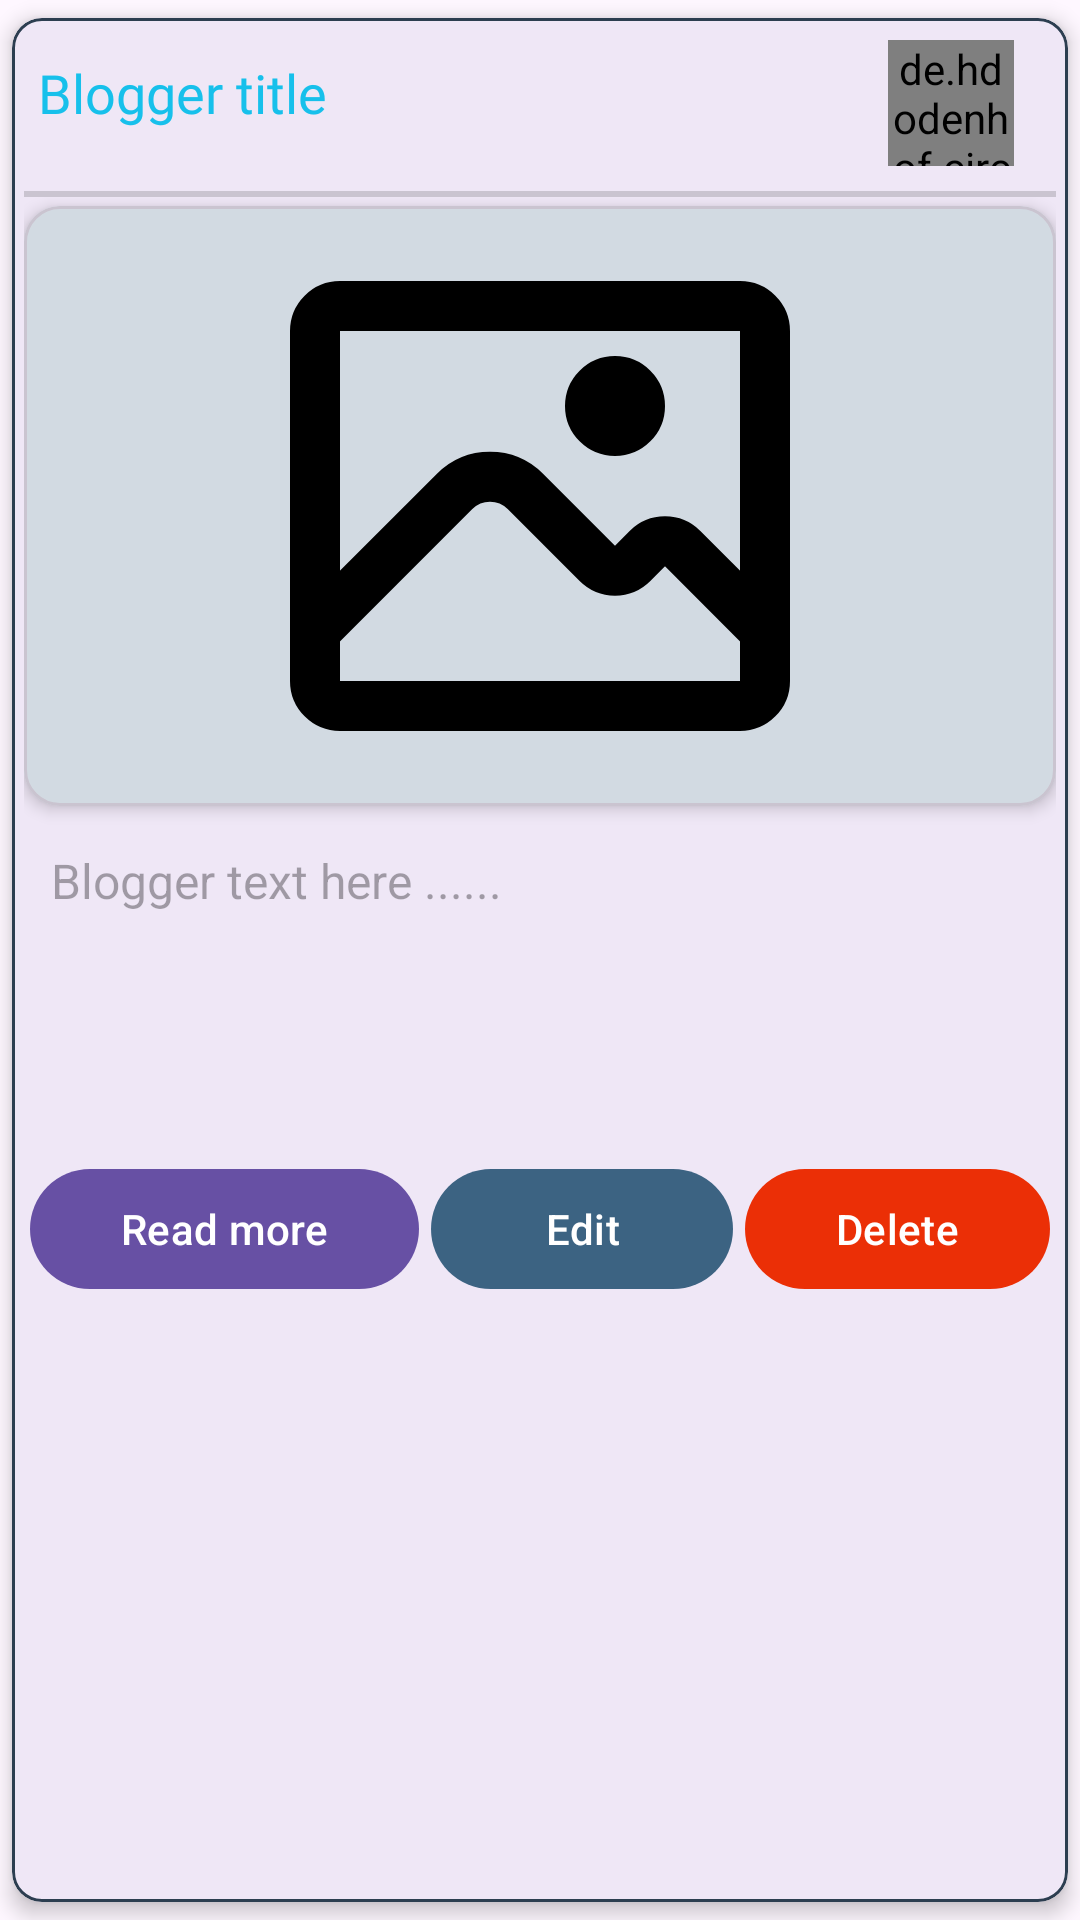

Layout XML and referenced resources for this Android screen:
<!-- AndroidManifest.xml: application theme Theme.BlogApp -->
<!-- res/layout/blog_layout_with_edit.xml -->
<?xml version="1.0" encoding="utf-8"?>
<com.google.android.material.card.MaterialCardView xmlns:android="http://schemas.android.com/apk/res/android"
    xmlns:tools="http://schemas.android.com/tools"
    android:layout_width="match_parent"
    android:layout_height="wrap_content"
    app:cardCornerRadius="10dp"
    android:padding="10dp"
    app:strokeColor="@color/border_color"
    app:strokeWidth="1dp"
    app:cardPreventCornerOverlap="false"
    app:cardUseCompatPadding="true"
    app:cardElevation="4dp"
    xmlns:app="http://schemas.android.com/apk/res-auto">
    <androidx.constraintlayout.widget.ConstraintLayout
        android:id="@+id/constraint"
        android:layout_width="match_parent"
        android:layout_height="match_parent"
        android:padding="4dp">

        <androidx.appcompat.widget.AppCompatTextView
            android:id="@+id/title"
            android:layout_width="wrap_content"
            android:layout_height="wrap_content"
            android:fontFamily="@font/montserrat_semibold"
            android:maxLines="2"
            android:text="@string/bloggerTitle"
            android:textAllCaps="false"
            android:textColor="@color/blue"
            android:textSize="18sp"
            app:layout_constraintBottom_toTopOf="@+id/divider"
            app:layout_constraintEnd_toStartOf="@+id/linear"
            app:layout_constraintHorizontal_bias="0.025"
            app:layout_constraintStart_toStartOf="@id/constraint"
            app:layout_constraintTop_toTopOf="parent"
            app:layout_constraintVertical_bias="0.3" />

        <androidx.appcompat.widget.LinearLayoutCompat
            android:id="@+id/linear"
            android:layout_width="wrap_content"
            android:layout_height="wrap_content"
            android:gravity="center_vertical"
            app:layout_constraintEnd_toEndOf="@id/constraint"
            app:layout_constraintTop_toTopOf="@id/constraint"
            app:layout_constraintBottom_toTopOf="@+id/divider"
            android:weightSum="2"
            android:orientation="horizontal">
            <de.hdodenhof.circleimageview.CircleImageView
                android:id="@+id/bloggerImg"
                android:layout_width="42dp"
                android:layout_height="42dp"
                android:scaleType="centerCrop"
                android:src="@drawable/user"
                app:civ_border_overlay="true"
                app:civ_border_width="2dp"
                app:civ_border_color="@color/border_color"
                android:layout_gravity="center_vertical"
                android:layout_weight="1"
                />
            <androidx.appcompat.widget.LinearLayoutCompat
                android:layout_width="wrap_content"
                android:layout_height="wrap_content"
                android:orientation="vertical"
                android:padding="5dp"
                android:weightSum="2">
                <com.google.android.material.textview.MaterialTextView
                    android:id="@+id/bloggerName"
                    android:layout_width="wrap_content"
                    android:layout_height="wrap_content"
                    android:padding="2dp"
                    android:textSize="14sp"
                    android:textStyle="bold"
                    android:textAlignment="textStart" />
                <com.google.android.material.textview.MaterialTextView
                    android:id="@+id/bloggingDate"
                    android:layout_width="wrap_content"
                    android:layout_height="wrap_content"
                    android:padding="1dp"
                    android:textSize="10sp"
                    android:textAlignment="textStart"
                    android:layout_weight="1"
                    android:clickable="false"
                    />

            </androidx.appcompat.widget.LinearLayoutCompat>


        </androidx.appcompat.widget.LinearLayoutCompat>

        <com.google.android.material.divider.MaterialDivider
            android:id="@+id/divider"
            android:layout_width="match_parent"
            android:layout_height="2dp"
            android:elevation="4dp"
            android:layout_marginTop="5dp"
            android:layout_marginBottom="3dp"
            app:layout_constraintTop_toBottomOf="@id/linear"
            app:layout_constraintEnd_toEndOf="@id/constraint"
            />

        <com.google.android.material.card.MaterialCardView
            android:id="@+id/cardView"
            android:layout_width="match_parent"
            android:layout_height="wrap_content"
            app:cardCornerRadius="12dp"
            app:cardElevation="3dp"
            app:cardUseCompatPadding="false"
            app:cardBackgroundColor="#d2dae2"
            app:cardPreventCornerOverlap="true"
            android:layout_marginTop="3dp"
            app:layout_constraintHeight_max="200dp"
            app:layout_constraintStart_toStartOf="@id/title"
            app:layout_constraintEnd_toEndOf="@id/bloggerName"
            app:layout_constraintTop_toBottomOf="@+id/divider">

            <com.google.android.material.imageview.ShapeableImageView
                android:id="@+id/bloggerImageView"
                android:layout_width="match_parent"
                android:layout_height="match_parent"
                android:scaleType="fitCenter"
                app:srcCompat="@drawable/imageicon" />
        </com.google.android.material.card.MaterialCardView>
        <com.google.android.material.textview.MaterialTextView
            android:id="@+id/bloggerPostText"
            android:layout_width="match_parent"
            android:layout_height="wrap_content"
            app:layout_constraintStart_toStartOf="@id/cardView"
            app:layout_constraintEnd_toEndOf="@id/cardView"
            app:layout_constraintTop_toBottomOf="@id/cardView"
            app:layout_constraintBottom_toTopOf="@id/linearLayout"
            app:layout_constraintHeight_max="200dp"
            app:layout_constraintHeight_min="110dp"
            android:maxLines="4"
            android:padding="9dp"
            android:textSize="16sp"
            app:textAllCaps="false"
            android:layout_marginTop="5dp"
            android:hint="@string/bloggerText"/>
        <androidx.appcompat.widget.LinearLayoutCompat
            android:id="@+id/linearLayout"
            android:layout_width="match_parent"
            android:layout_height="wrap_content"
            android:orientation="horizontal"
            android:weightSum="3"
            app:layout_constraintEnd_toEndOf="@id/constraint"
            app:layout_constraintStart_toStartOf="@id/constraint"
            app:layout_constraintTop_toBottomOf="@id/bloggerPostText">
            <com.google.android.material.button.MaterialButton
                android:id="@+id/readMore"
                android:layout_width="wrap_content"
                android:layout_height="wrap_content"
                android:layout_weight="1"
                android:text="Read more"
                android:layout_margin="2dp"/>
            <com.google.android.material.button.MaterialButton
                android:id="@+id/edit"
                android:layout_width="wrap_content"
                android:layout_height="wrap_content"
                android:layout_weight="1"
                app:icon="@drawable/edit"
                android:layout_margin="2dp"
                app:backgroundTint="@color/edit_button_color"
                app:iconGravity="start"
                android:text="Edit"/>
            <com.google.android.material.button.MaterialButton
                android:id="@+id/delete"
                android:layout_width="wrap_content"
                android:layout_height="wrap_content"
                android:layout_weight="1"
                app:backgroundTint="@color/red"
                android:layout_margin="2dp"
                app:icon="@drawable/delete"
                app:iconGravity="start"
                android:text="Delete"/>
        </androidx.appcompat.widget.LinearLayoutCompat>





    </androidx.constraintlayout.widget.ConstraintLayout>
</com.google.android.material.card.MaterialCardView>
<!-- resources referenced by this layout -->
<resources>
  <color name="blue">#17c0eb</color>
  <color name="border_color">#2c3e50</color>
  <color name="edit_button_color">#3c6382</color>
  <color name="red">#eb2f06</color>
  <!-- drawable imageicon (drawable) -->
  <vector xmlns:android="http://schemas.android.com/apk/res/android"
      android:width="800dp"
      android:height="800dp"
      android:viewportWidth="24"
      android:viewportHeight="24">
    <path
        android:pathData="m21,17 l-3.293,-3.293a1,1 0,0 0,-1.414 0l-0.586,0.586a1,1 0,0 1,-1.414 0l-2.879,-2.879a2,2 0,0 0,-2.828 0L3,17M21,5v14a1,1 0,0 1,-1 1L4,20a1,1 0,0 1,-1 -1L3,5a1,1 0,0 1,1 -1h16a1,1 0,0 1,1 1ZM16,8a1,1 0,1 1,-2 0,1 1,0 0,1 2,0Z"
        android:strokeLineJoin="round"
        android:strokeWidth="2"
        android:fillColor="#00000000"
        android:strokeColor="#000000"
        android:strokeLineCap="round"/>
  </vector>
  <!-- drawable user: vector/xml drawable (drawable, 31134 chars, omitted) -->
  <string name="bloggerText">Blogger text here ......</string>
  <string name="bloggerTitle">Blogger title</string>
  <style name="Theme.BlogApp" parent="Base.Theme.BlogApp" />
  <style name="Base.Theme.BlogApp" parent="Theme.Material3.DayNight.NoActionBar">
          
          
      </style>
</resources>
